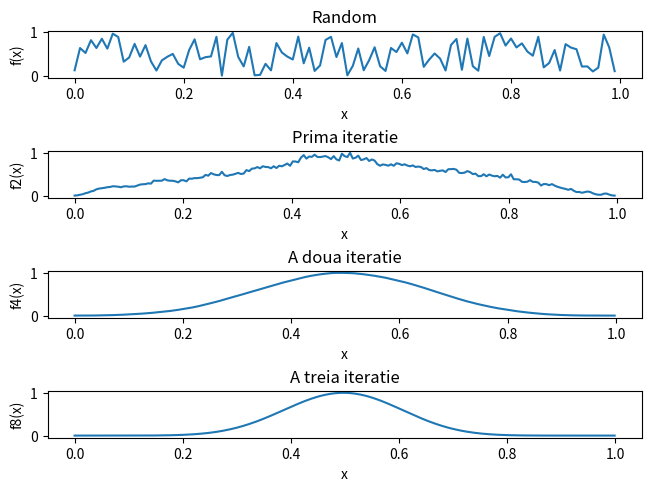

The script that saved this image:
# Ilie Dumitru

import numpy as np
import matplotlib.pyplot as plt

def main():
	x=np.random.random(100)
	fig, axs=plt.subplots(4, layout="constrained")
	axs[0].plot(np.arange(x.shape[0])/x.shape[0], x)
	axs[0].set_xlabel("x")
	axs[0].set_ylabel("f(x)")
	axs[0].set_title("Random")
	x=np.convolve(x, x)
	x/=np.max(x)
	axs[1].plot(np.arange(x.shape[0])/x.shape[0], x)
	axs[1].set_xlabel("x")
	axs[1].set_ylabel("f2(x)")
	axs[1].set_title("Prima iteratie")
	x=np.convolve(x, x)
	x/=np.max(x)
	axs[2].plot(np.arange(x.shape[0])/x.shape[0], x)
	axs[2].set_xlabel("x")
	axs[2].set_ylabel("f4(x)")
	axs[2].set_title("A doua iteratie")
	x=np.convolve(x, x)
	x/=np.max(x)
	axs[3].plot(np.arange(x.shape[0])/x.shape[0], x)
	axs[3].set_xlabel("x")
	axs[3].set_ylabel("f8(x)")
	axs[3].set_title("A treia iteratie")
	plt.savefig("Plot_ex_1.pdf")
	fig.clf()

	# Se observa ca ploturile "tind" spre o variabila aleatoare normala. Acest fapt este cunoscut drept
	# Teorema Limita Centrala.
	# Mai multe detalii: https://www.youtube.com/watch?v=zeJD6dqJ5lo&pp=ygUYM2IxYiBub3JtYWwgZGlzdHJpYnV0aW9u

if __name__=="__main__":
	main()
